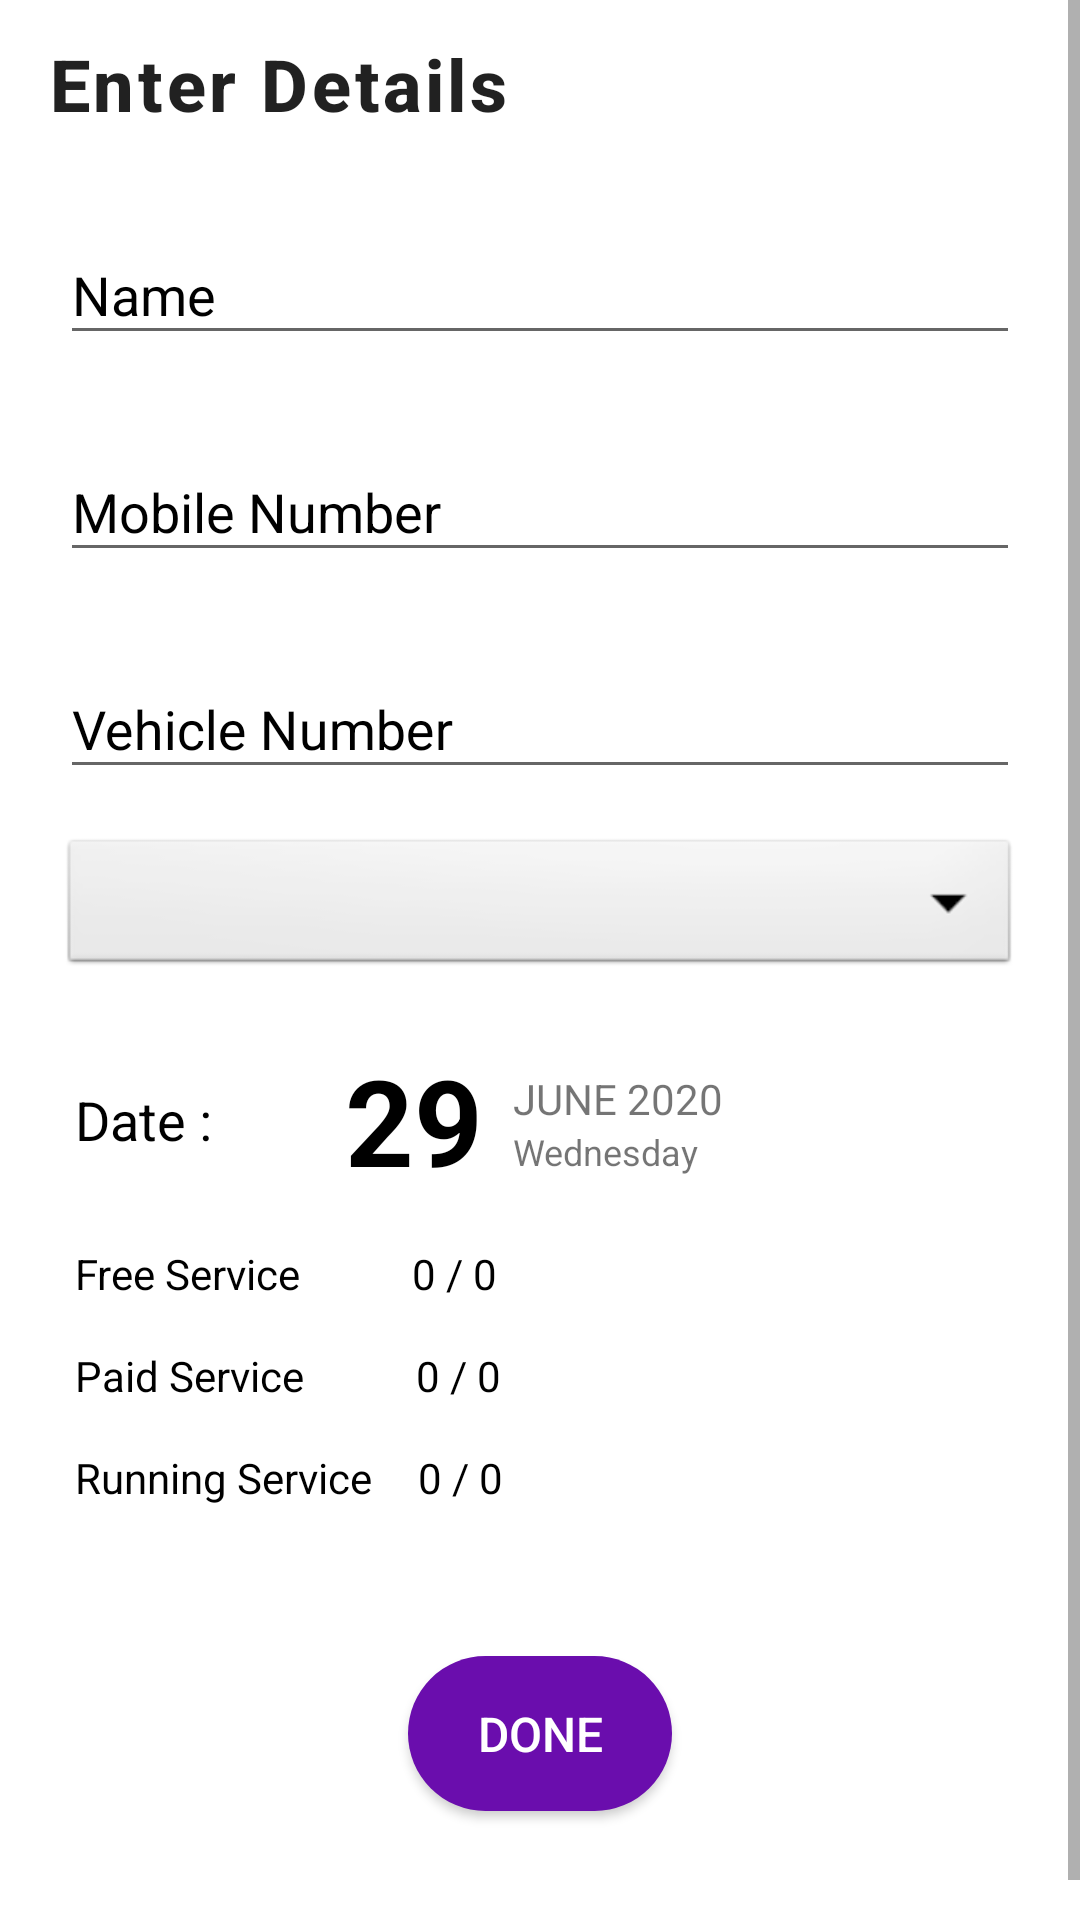

Reconstruct the res/layout file that produces this screen, plus the resources it refers to.
<!-- AndroidManifest.xml: application theme AppTheme -->
<!-- res/layout/activity_register_page.xml -->
<?xml version="1.0" encoding="utf-8"?>
<ScrollView 
    xmlns:android="http://schemas.android.com/apk/res/android"
    android:layout_height="match_parent"
     android:layout_width="match_parent">

<LinearLayout xmlns:android="http://schemas.android.com/apk/res/android"
    xmlns:app="http://schemas.android.com/apk/res-auto"
    xmlns:tools="http://schemas.android.com/tools"
    android:layout_width="match_parent"
    android:layout_height="match_parent"
    tools:context=".CustomerRegisterActivity"
    android:orientation="vertical"
    android:background="@color/white">

    <include layout="@layout/toolbar"/>

    <com.google.android.material.textfield.TextInputLayout
        android:id="@+id/customerNameLayout"
        android:layout_width="match_parent"
        android:layout_height="wrap_content"
        android:paddingLeft="20dp"
        android:paddingRight="20dp"
        android:layout_marginTop="10dp"
        android:textColorHint="#000000"
        >
        <EditText
            android:id="@+id/customerName"
            android:layout_width="match_parent"
            android:layout_height="wrap_content"
            android:layout_marginTop="10sp"
            android:ems="10"
            android:hint="Name"
            android:textColorHint="#000000"
            android:textColor="#000000"
            android:drawablePadding="20sp"
            android:inputType="text"
            android:textSize="18sp"
            />
    </com.google.android.material.textfield.TextInputLayout>

    <com.google.android.material.textfield.TextInputLayout
        android:id="@+id/customerMobileNumberLayout"
        android:layout_width="match_parent"
        android:layout_height="wrap_content"
        android:paddingLeft="20dp"
        android:paddingRight="20dp"
        android:layout_marginTop="20dp"
        android:textColorHint="#000000"
        >
        <EditText
            android:id="@+id/customerMobileNumber"
            android:layout_width="match_parent"
            android:layout_height="wrap_content"
            android:layout_marginTop="10sp"
            android:ems="10"
            android:hint="Mobile Number"
            android:textColorHint="#000000"
            android:textColor="#000000"
            android:drawablePadding="20sp"
            android:inputType="phone"
            android:textSize="18sp"

            />
    </com.google.android.material.textfield.TextInputLayout>

    <com.google.android.material.textfield.TextInputLayout
        android:id="@+id/customerVehicleNumberLayout"
        android:layout_width="match_parent"
        android:layout_height="wrap_content"
        android:paddingLeft="20dp"
        android:paddingRight="20dp"
        android:layout_marginTop="20dp"
        android:textColorHint="#000000"
        >
        <EditText
            android:id="@+id/customerVehicleNumber"
            android:layout_width="match_parent"
            android:layout_height="wrap_content"
            android:layout_marginTop="10sp"
            android:ems="10"
            android:hint="Vehicle Number"
            android:textColorHint="#000000"
            android:textColor="#000000"
            android:drawablePadding="20sp"
            android:inputType="text"
            android:textSize="18sp"
            />
    </com.google.android.material.textfield.TextInputLayout>

    <Spinner
        android:id="@+id/customerServiceType"
        android:layout_width="match_parent"
        android:layout_height="wrap_content"
        android:layout_marginHorizontal="20dp"
        android:layout_marginTop="15dp"
        android:background="@android:drawable/btn_dropdown"
        android:backgroundTint="@color/white"
        android:backgroundTintMode="multiply"
        />

    <LinearLayout
        android:layout_width="match_parent"
        android:layout_height="wrap_content"
        android:orientation="horizontal"
        android:layout_marginHorizontal="20dp"
        android:paddingHorizontal="5dp"
        android:layout_marginTop="20dp"
        >

        <TextView
            android:layout_width="wrap_content"
            android:layout_height="wrap_content"
            android:text="Date : "
            android:textSize="18dp"
            android:textColor="#000000"
            android:layout_gravity="center_vertical"
            android:layout_marginRight="40dp"
            />

        <LinearLayout
            android:layout_width="wrap_content"
            android:layout_height="wrap_content"
            android:orientation="horizontal"
            android:id="@+id/customerDateLayout"
            android:background="?android:selectableItemBackground">
            <TextView
                android:id="@+id/customerDate"
                android:layout_width="wrap_content"
                android:layout_height="wrap_content"
                android:text="29"
                android:textSize="40dp"
                android:textStyle="bold"
                android:textColor="#000000"
                />

            <LinearLayout
                android:layout_width="wrap_content"
                android:layout_height="wrap_content"
                android:paddingTop="10dp"
                android:layout_marginLeft="10dp"
                android:orientation="vertical"
                >

                <TextView
                    android:id="@+id/customerDateMonthYear"
                    android:layout_width="wrap_content"
                    android:layout_height="wrap_content"
                    android:text="JUNE 2020"
                    android:textSize="14dp"
                    />

                <TextView
                    android:id="@+id/customerDateDay"
                    android:layout_width="wrap_content"
                    android:layout_height="wrap_content"
                    android:text="Wednesday"
                    android:textSize="12dp"
                    />
            </LinearLayout>
        </LinearLayout>
    </LinearLayout>

    <LinearLayout
        android:layout_width="wrap_content"
        android:layout_height="wrap_content"
        android:orientation="horizontal"
        android:layout_marginTop="15sp"
        android:layout_marginHorizontal="25dp">
        <TextView
            android:layout_width="wrap_content"
            android:layout_height="wrap_content"
            android:text="Free Service"
            android:textColor="#000000"/>

        <TextView
            android:id="@+id/freeService"
            android:layout_width="wrap_content"
            android:layout_height="wrap_content"
            android:text="0 / 0"
            android:layout_marginLeft="37dp"
            android:textColor="#000000"/>
    </LinearLayout>

    <LinearLayout
        android:layout_width="wrap_content"
        android:layout_height="wrap_content"
        android:orientation="horizontal"
        android:layout_marginTop="15sp"
        android:layout_marginHorizontal="25dp">
        <TextView
            android:layout_width="wrap_content"
            android:layout_height="wrap_content"
            android:text="Paid Service"
            android:textColor="#000000"/>

        <TextView
            android:id="@+id/paidService"
            android:layout_width="wrap_content"
            android:layout_height="wrap_content"
            android:text="0 / 0"
            android:layout_marginLeft="37dp"
            android:textColor="#000000"/>
    </LinearLayout>

    <LinearLayout
        android:layout_width="wrap_content"
        android:layout_height="wrap_content"
        android:orientation="horizontal"
        android:layout_marginTop="15sp"
        android:layout_marginHorizontal="25dp">
        <TextView
            android:layout_width="wrap_content"
            android:layout_height="wrap_content"
            android:text="Running Service"
            android:textColor="#000000"/>

        <TextView
            android:id="@+id/runningService"
            android:layout_width="wrap_content"
            android:layout_height="wrap_content"
            android:text="0 / 0"
            android:layout_marginLeft="15sp"
            android:textColor="#000000"/>
    </LinearLayout>


    <Button
        android:id="@+id/customerDoneButton"
        android:layout_width="wrap_content"
        android:layout_height="wrap_content"
        android:layout_gravity="center_horizontal"
        android:layout_margin="50dp"

        android:text="Done"
        android:textColor="#FFFFFF"
        android:textSize="16sp"
        android:padding="15dp"
        android:background="@drawable/done_button"/>
</LinearLayout>
</ScrollView>
<!-- res/layout/toolbar.xml (included above) -->
<?xml version="1.0" encoding="utf-8"?>
<androidx.constraintlayout.widget.ConstraintLayout xmlns:android="http://schemas.android.com/apk/res/android"
    android:layout_width="match_parent"
    android:layout_height="match_parent"
    xmlns:app="http://schemas.android.com/apk/res-auto">

    <androidx.appcompat.widget.Toolbar
        android:id="@+id/Toolbar"
        android:layout_width="match_parent"
        android:layout_height="wrap_content"
        android:background="#FFFFFF"
        app:layout_constraintEnd_toEndOf="parent"
        app:layout_constraintStart_toStartOf="parent"
        app:layout_constraintTop_toTopOf="parent"
        app:title="Enter Details"
        app:titleTextAppearance="@style/Toolbar.TitleText"
        />
</androidx.constraintlayout.widget.ConstraintLayout>
<!-- resources referenced by this layout -->
<resources>
  <!-- drawable done_button (drawable-v24) -->
  <?xml version="1.0" encoding="utf-8"?>
  <shape xmlns:android="http://schemas.android.com/apk/res/android"
      android:shape="rectangle">
  
      <solid android:color="#6A0DAD" />
  
      <corners android:radius="30dp"/>
  
  </shape>
  <style name="Toolbar.TitleText" parent="TextAppearance.Widget.AppCompat.Toolbar.Title">
          <item name="android:textSize">24sp</item>
          <item name="android:textStyle">bold</item>
          <item name="android:letterSpacing" tools:targetApi="lollipop">0.05</item>
      </style>
  <style name="AppTheme" parent="Theme.AppCompat.Light.DarkActionBar">
          
          <item name="colorPrimary">@color/colorPrimary</item>
          <item name="colorPrimaryDark">@color/colorPrimaryDark</item>
          <item name="colorAccent">@color/colorAccent</item>
          <item name="windowActionBar">false</item>
          <item name="windowNoTitle">true</item>
  
      </style>
  <!-- not gathered from this repository: default colours our renderer supplied (Android Studio template values) -->
  <color name="white">#FFFFFFFF</color>
  <color name="colorPrimary">#FF6200EE</color>
  <color name="colorPrimaryDark">#FF3700B3</color>
  <color name="colorAccent">#FF03DAC5</color>
</resources>
